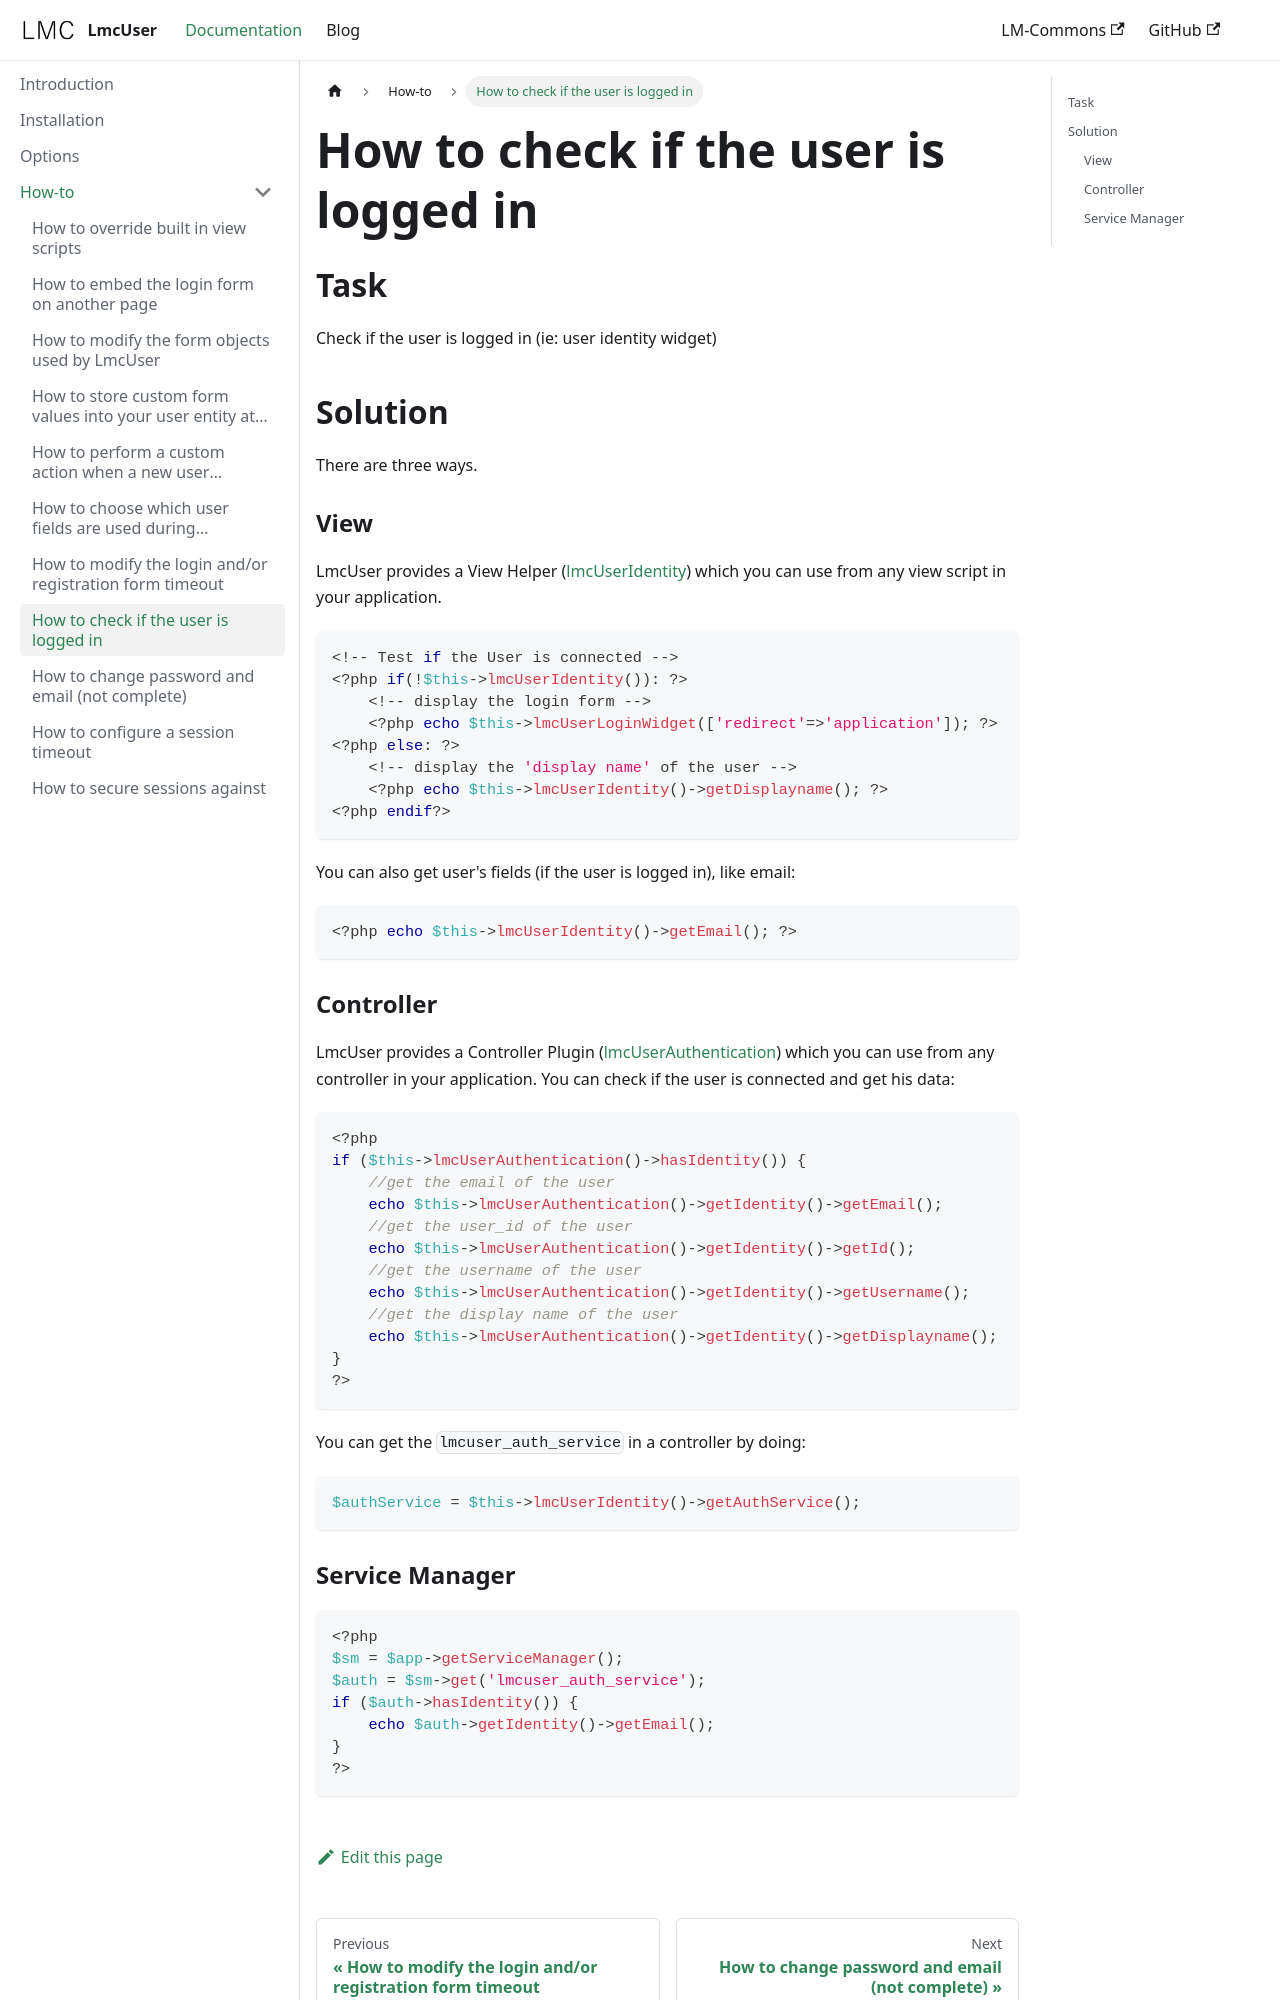

repository: LM-Commons/LmcUser · page: docs/howto/how-to-check-if-the-user-is-logged-in.html · generator: docusaurus

---
sidebar_position: 8
---
# How to check if the user is logged in
## Task
Check if the user is logged in (ie: user identity widget)

## Solution
There are three ways.

### View
LmcUser provides a View Helper ([lmcUserIdentity](https://github.com/LM-Commons/LmcUser/blob/master/src/LmcUser/View/Helper/LmcUserIdentity.php)) which you can use from any view script in your application.

```php
<!-- Test if the User is connected -->
<?php if(!$this->lmcUserIdentity()): ?>
    <!-- display the login form -->
    <?php echo $this->lmcUserLoginWidget(['redirect'=>'application']); ?>
<?php else: ?>
    <!-- display the 'display name' of the user -->
    <?php echo $this->lmcUserIdentity()->getDisplayname(); ?>
<?php endif?>
```

You can also get user's fields (if the user is logged in), like email:

```php
<?php echo $this->lmcUserIdentity()->getEmail(); ?>
```
